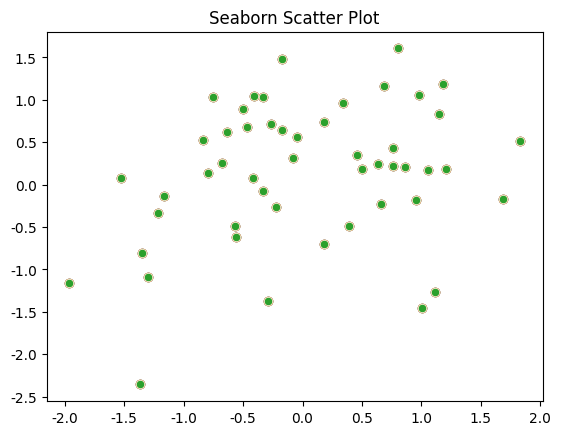

Write Python code to recreate this figure.
import matplotlib.pyplot as plt
import seaborn as sns
import numpy as np

#sample data
X = np.random.randn(50)
y = np.random.randn(50)

#Matplotlib scatter plot 
plt.scatter(X, y)
plt.title("Scatter Plot")
plt.show()


#Seaborn scatter plot
plt.scatter(X,y)
plt.title('Scatter Plot')
plt.show()


#seaborn scatter plot 
sns.set()
sns.scatterplot(x=X, y=y)
plt.title("Seaborn Scatter Plot")
plt.show()